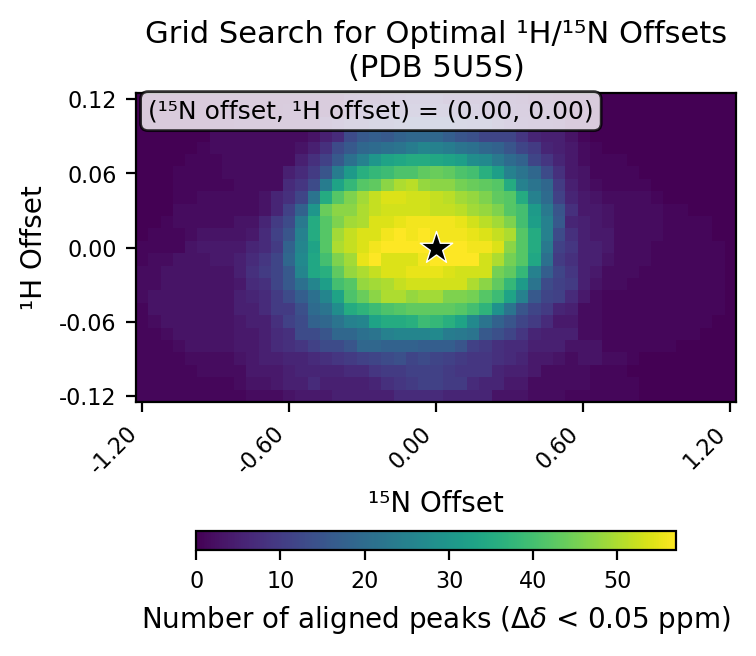

The file beside this chart, header and first rows:
# h_min, -0.12
# h_max, 0.12
# h_step, 0.01
# n_min, -1.2
# n_max, 1.2
# n_step, 0.05
# cutoff, 0.05
h_values, -0.12, -0.11, -0.1, -0.09, -0.08, -0.07, -0.06, -0.05, -0.04, -0.03, -0.02, -0.01, 0.0, 0.01, 0.02, 0.03, 0.04, 0.05, 0.06, 0.07, 0.08, 0.09, 0.1
n_values, -1.2, -1.15, -1.1, -1.05, -1.0, -0.95, -0.9, -0.85, -0.8, -0.75, -0.7, -0.65, -0.6, -0.55, -0.5, -0.45, -0.4, -0.35, -0.3, -0.25, -0.2, -0.15, -0.1
-0.12, 1, 1, 1, 1, 1, 1, 1, 1, 1, 2, 2, 2, 3, 4, 4, 4, 5, 5, 5, 5, 5, 7, 7
-0.11, 1, 1, 1, 1, 1, 1, 1, 1, 2, 3, 3, 4, 5, 5, 7, 5, 5, 5, 5, 6, 8, 9, 10
-0.1, 1, 1, 1, 1, 1, 2, 2, 2, 2, 4, 4, 4, 5, 6, 6, 6, 6, 7, 7, 9, 10, 10, 11
-0.09, 1, 1, 1, 1, 2, 2, 2, 2, 3, 4, 5, 5, 6, 6, 7, 8, 9, 10, 11, 12, 13, 14, 12
-0.08, 1, 1, 1, 2, 3, 3, 3, 3, 4, 4, 5, 7, 8, 9, 11, 13, 13, 15, 19, 19, 18, 18, 18
-0.07, 1, 1, 2, 3, 3, 3, 3, 3, 4, 4, 5, 7, 8, 13, 13, 15, 19, 19, 21, 22, 25, 26, 26
-0.06, 1, 2, 3, 3, 3, 3, 3, 3, 4, 5, 5, 8, 11, 13, 18, 19, 22, 25, 26, 33, 35, 35, 36
-0.05, 1, 3, 3, 3, 3, 3, 3, 3, 5, 5, 7, 10, 10, 14, 20, 22, 28, 35, 37, 39, 41, 42, 43
-0.04, 2, 3, 3, 3, 3, 3, 3, 3, 5, 6, 7, 10, 13, 17, 21, 26, 33, 41, 44, 47, 50, 50, 48
-0.03, 2, 2, 3, 3, 3, 3, 3, 3, 4, 7, 8, 12, 16, 21, 26, 32, 40, 42, 48, 49, 50, 52, 53
-0.02, 2, 2, 3, 3, 3, 3, 3, 3, 5, 8, 10, 12, 16, 26, 34, 36, 43, 48, 50, 52, 54, 54, 55
-0.01, 1, 2, 2, 3, 3, 3, 4, 4, 5, 7, 9, 12, 19, 27, 34, 40, 46, 49, 55, 57, 54, 54, 54
0.0, 1, 1, 1, 1, 3, 4, 4, 4, 4, 6, 7, 10, 18, 26, 33, 42, 50, 52, 54, 56, 57, 57, 57
0.01, 0, 1, 1, 1, 2, 3, 3, 3, 3, 4, 7, 11, 15, 25, 35, 42, 49, 52, 54, 54, 56, 57, 56
0.02, 0, 0, 1, 2, 2, 2, 2, 2, 3, 3, 6, 10, 13, 23, 35, 42, 46, 49, 50, 54, 54, 55, 56
0.03, 0, 0, 0, 2, 2, 2, 2, 2, 2, 2, 3, 6, 11, 18, 30, 44, 47, 47, 50, 52, 53, 53, 53
0.04, 0, 0, 0, 1, 1, 2, 2, 2, 2, 2, 3, 6, 8, 12, 22, 35, 42, 46, 49, 52, 54, 54, 53
0.05, 0, 0, 0, 1, 1, 1, 1, 1, 2, 2, 2, 2, 7, 9, 13, 24, 33, 38, 42, 43, 47, 50, 51
0.06, 0, 0, 0, 1, 1, 1, 1, 2, 2, 2, 2, 2, 5, 7, 10, 15, 24, 31, 36, 38, 39, 41, 41
0.07, 0, 0, 0, 0, 1, 1, 1, 2, 2, 2, 2, 2, 2, 5, 8, 11, 16, 21, 25, 30, 33, 34, 35
0.08, 0, 0, 0, 0, 0, 1, 2, 2, 2, 2, 2, 2, 2, 3, 5, 8, 13, 16, 19, 20, 21, 22, 24
0.09, 0, 0, 0, 0, 0, 0, 2, 2, 2, 2, 2, 2, 2, 2, 3, 5, 7, 13, 16, 17, 16, 18, 19
0.1, 0, 0, 0, 0, 0, 0, 1, 1, 2, 2, 2, 2, 2, 2, 2, 4, 6, 8, 8, 10, 10, 12, 13
0.11, 0, 0, 0, 0, 0, 0, 1, 1, 1, 1, 1, 1, 2, 2, 1, 1, 2, 5, 6, 7, 8, 8, 9
0.12, 0, 0, 0, 0, 0, 0, 1, 1, 1, 1, 1, 1, 1, 1, 1, 1, 1, 3, 4, 4, 5, 6, 7
best_n_offset, 0.0
best_h_offset, 0.0
best_count, 57
